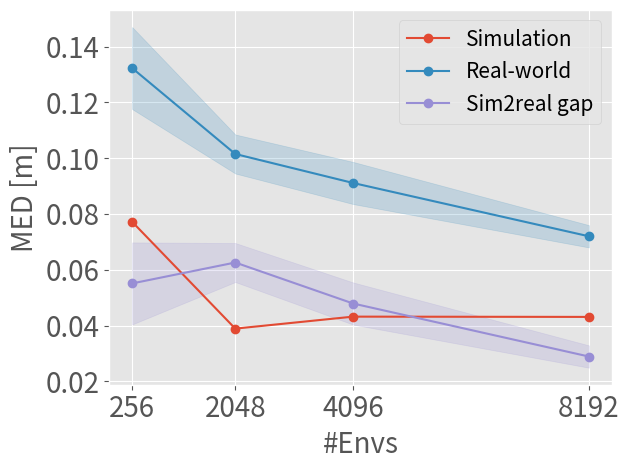

Python code for this plot:
import matplotlib
import matplotlib.pyplot as plt
import numpy as np

matplotlib.rcParams['pdf.fonttype'] = 42

########### slow
# sim
x1 = [256, 2048, 4096, 8192]
y1 = [0.0145, 0.0095, 0.0041, 0.0086]
# real
x2 = [256, 2048, 4096, 8192]
y2 = np.array([0.03822, 0.03109, 0.0294, 0.01563])
y2_std = np.array([0.009733, 0.00385, 0.0065, 0.001837])
# sim2real
x3 = [256, 2048, 4096, 8192]
y3 = y2 - y1

########### normal
# sim
x1 = [256, 2048, 4096, 8192]
y1 = np.array([0.0303, 0.0123, 0.0109, 0.0118])
# real
x2 = [256, 2048, 4096, 8192]
y2 = np.array([0.0827, 0.04363, 0.0467, 0.0357])
y2_std = np.array([0.00814, 0.001396, 0.00251, 0.00091])
# sim2real
x3 = [256, 2048, 4096, 8192]
y3 = y2 - y1

########### fast
# sim
x1 = [256, 2048, 4096, 8192]
y1 = np.array([0.0772, 0.0389, 0.0432, 0.0431])
# real
x2 = [256, 2048, 4096, 8192]
y2 = np.array([0.1323, 0.1015, 0.0911, 0.0720])
y2_std = np.array([0.0147, 0.00699, 0.00755, 0.004])
# sim2real
x3 = [256, 2048, 4096, 8192]
y3 = y2 - y1

plt.rcParams.update({'font.size': 20})
plt.style.use("ggplot")
# 创建多条折线图
plt.plot(x1, y1, color='#E24A33', linestyle='-', marker='o', label='Simulation')
plt.plot(x2, y2, color='#348ABD', linestyle='-', marker='o', label='Real-world')
plt.fill_between(x2, y2 - y2_std, y2 + y2_std, color='#348ABD', alpha=0.2)
plt.plot(x3, y3, color='#988ED5', linestyle='-', marker='o', label='Sim2real gap')
plt.fill_between(x3, y3 - y2_std, y3 + y2_std, color='#988ED5', alpha=0.2)

# 添加标题和标签
plt.xticks(x1, fontsize=20)
plt.yticks(fontsize=20)
plt.xlabel("#Envs", fontsize=20)
plt.ylabel("MED [m]", fontsize=20)

# 添加图例
plt.legend(fontsize=15)
plt.grid(True)
plt.tight_layout()
# 显示图表
plt.savefig('fast.pdf')